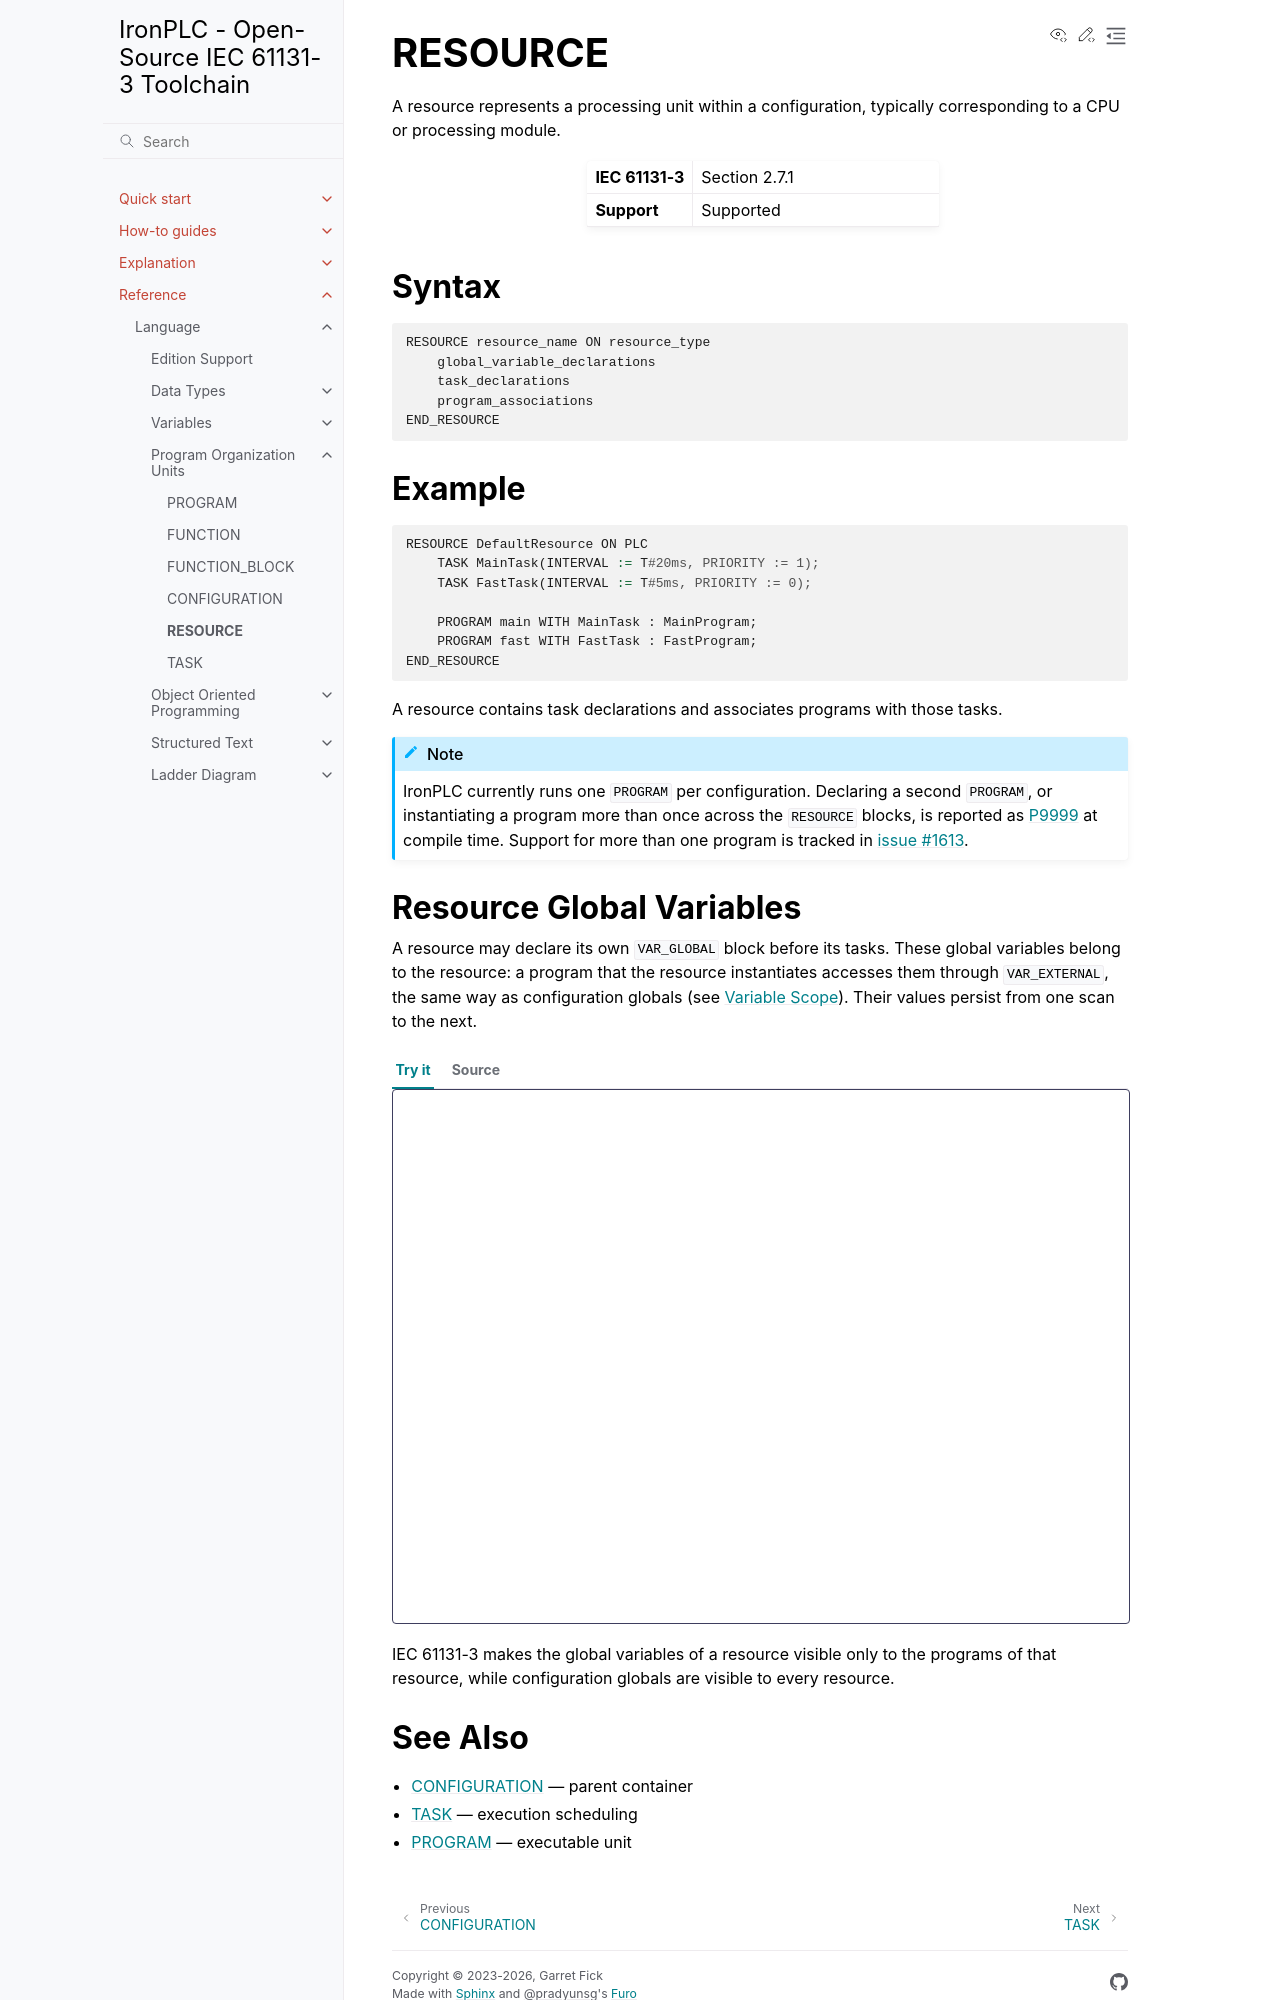

repository: ironplc/ironplc · page: reference/language/pous/resource.html · generator: sphinx

========
RESOURCE
========

A resource represents a processing unit within a configuration, typically
corresponding to a CPU or processing module.

.. list-table::
   :widths: 30 70

   * - **IEC 61131-3**
     - Section 2.7.1
   * - **Support**
     - Supported

Syntax
------

.. code-block:: bnf

   RESOURCE resource_name ON resource_type
       global_variable_declarations
       task_declarations
       program_associations
   END_RESOURCE

Example
-------

.. code-block::

   RESOURCE DefaultResource ON PLC
       TASK MainTask(INTERVAL := T#20ms, PRIORITY := 1);
       TASK FastTask(INTERVAL := T#5ms, PRIORITY := 0);

       PROGRAM main WITH MainTask : MainProgram;
       PROGRAM fast WITH FastTask : FastProgram;
   END_RESOURCE

A resource contains task declarations and associates programs with
those tasks.

.. include:: /includes/single-program-limitation.rst

Resource Global Variables
-------------------------

A resource may declare its own :code:`VAR_GLOBAL` block before its tasks.
These global variables belong to the resource: a program that the resource
instantiates accesses them through :code:`VAR_EXTERNAL`, the same way as
configuration globals (see :doc:`/reference/language/variables/scope`). Their
values persist from one scan to the next.

.. playground::

   CONFIGURATION config
     RESOURCE resource1 ON PLC
       VAR_GLOBAL
         ScanCount : DINT := 0;
       END_VAR
       TASK plc_task(INTERVAL := T#100ms, PRIORITY := 1);
       PROGRAM plc_task_instance WITH plc_task : main;
     END_RESOURCE
   END_CONFIGURATION

   PROGRAM main
     VAR_EXTERNAL
       ScanCount : DINT;
     END_VAR
     ScanCount := ScanCount + 1;
   END_PROGRAM

IEC 61131-3 makes the global variables of a resource visible only to the
programs of that resource, while configuration globals are visible to every
resource.
